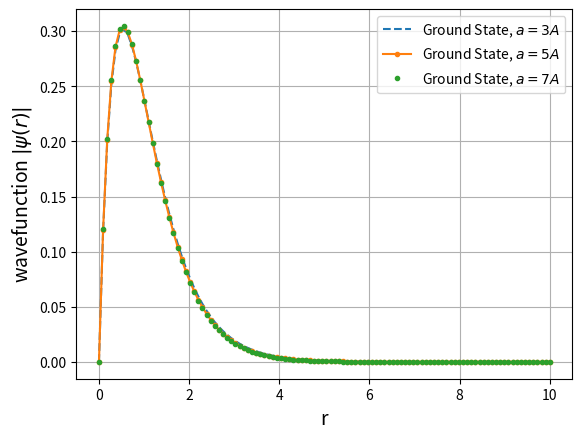

The matplotlib source for this figure:
# This code is programmed by Subhranil Sarkar
# Finding the energy of the ground state of an atom and plot the corresponding wave function
# 18-March-2021
# 2nd problem of the practical of CC-H-T-11 of the CBCS syllabus

# importing required libraries
import numpy as np
import matplotlib.pyplot as plt


# constants
h = 1973
e = 3.795
m = 0.511e6

# Setting range of r
r_min = 1e-10
r_max = 10
n = 110

# values of a
a_values = [3, 5, 7]

# creating grid of points
r = np.linspace(r_min, r_max, n)

# setting the value of distance
d = r[1] - r[0]

# potential function using lambda
v_pot_func = lambda x, a: (- np.power(e, 2) / x) * np.exp(- x / a)


# Creating Potential matrix
def potential_matrix(a):
    v = np.zeros((n, n))
    for i in range(n):
        v[i, i] = v_pot_func(r[i], a)
    return v


pot_matrices_map = map(potential_matrix, a_values)
pot_matrices_list = list(pot_matrices_map)

# Creating Kinetic Matrix
K = np.eye(n) * (-2)
for i in range(n - 1):
    K[i, i + 1] = 1
    K[i + 1, i] = 1

hamiltonian = lambda potenital_matrix: (-(h ** 2) / (2 * m * d ** 2)) * K + potenital_matrix

hamiltonians_map = map(hamiltonian, pot_matrices_list)
hamiltonians_list = list(hamiltonians_map)

# Storing eigen values and eigen vectors
eigen_values = []
eigen_vectors = []

for i in hamiltonians_list:
    val, vec = np.linalg.eig(i)
    eigen_values.append(val)
    eigen_vectors.append(vec)

# Showing the values of ground state energies for different values of "a"
for i in range(len(eigen_values)):
    print('For a = %d A, Ground state energy is : %0.2f eV' % (a_values[i], eigen_values[i][1]))

plt.plot(r, np.abs(eigen_vectors[0][:, 1]), '--', label="Ground State, $a=3A$")
plt.plot(r, np.abs(eigen_vectors[1][:, 1]), '.-', label="Ground State, $a=5A$")
plt.plot(r, np.abs(eigen_vectors[2][:, 1]), '.', label="Ground State, $a=7A$")

plt.xlabel('r', size=14)
plt.ylabel('wavefunction $|\psi(r)|$', size=14)
plt.grid()
plt.legend()

plt.show()
